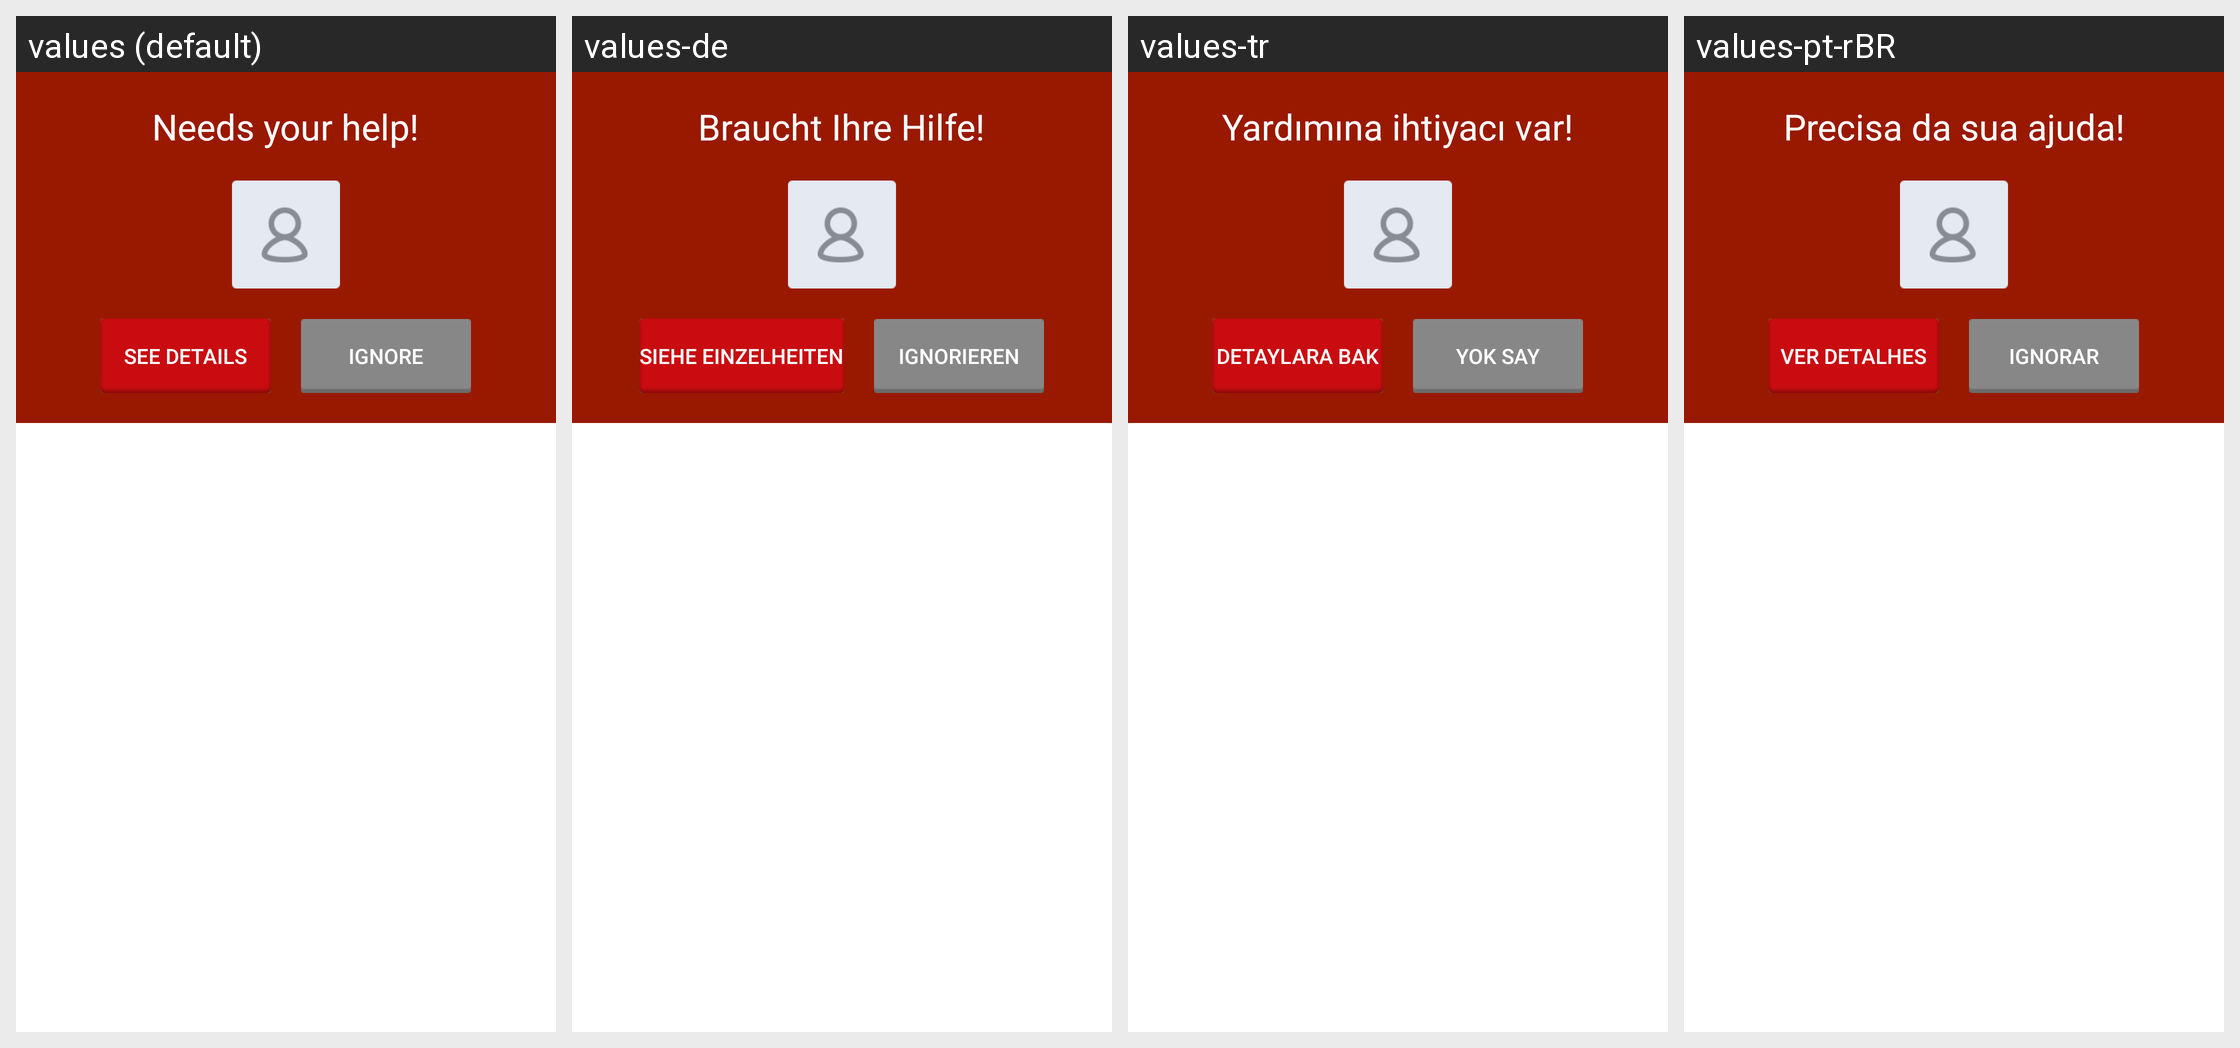

This grid shows one Android layout under several languages. Give, for every string resource on the screen, its name, the default text and each shown locale's text.
Android screen res/layout/cell_notification_top_alert.xml rendered under 4 locales, left to right: values (default), values-de, values-tr, values-pt-rBR. Device: Nexus 5 (rendered at 1080×1920; each locale shown at half size, 540×960, under a caption strip naming it); theme SafeletApp.AppTheme.
Other locales in the repository, not shown: values-es, values-pt-rPT.
Strings drawn on this screen, with the default value and each locale's value (text and hints the layout hard-codes, and strings that could not be matched under every locale, appear in the picture but are not listed):

notification_cell_top_needshelp
  values: Needs your help!
  values-de: Braucht Ihre Hilfe!
  values-tr: Yardımına ihtiyacı var!
  values-pt-rBR: Precisa da sua ajuda!

notification_cell_top_seedetails
  values: See details
  values-de: Siehe Einzelheiten
  values-tr: Detaylara bak
  values-pt-rBR: Ver detalhes

notification_cell_top_ignore
  values: Ignore
  values-de: Ignorieren
  values-tr: Yok say
  values-pt-rBR: Ignorar
